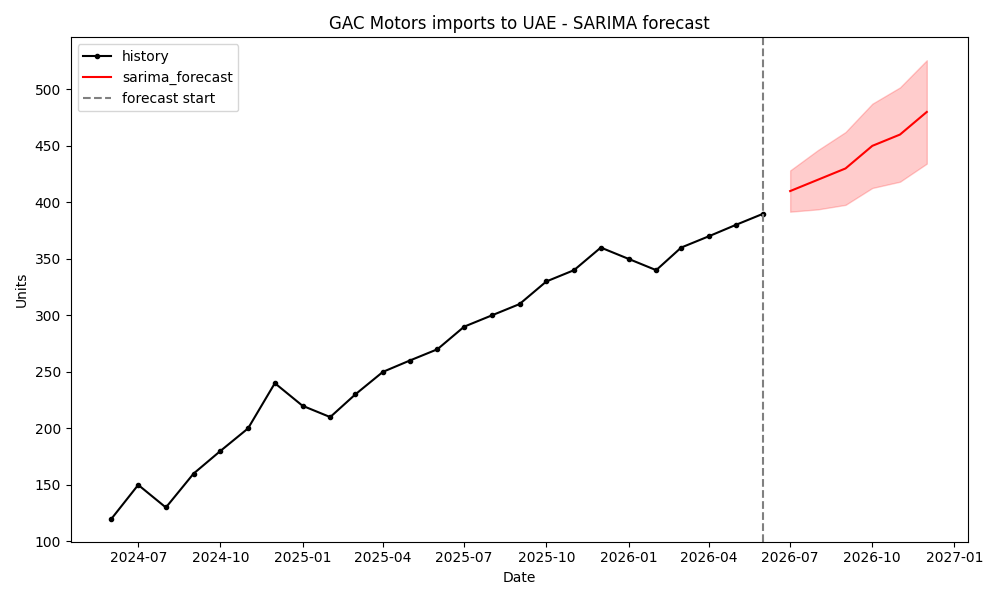

The data file committed next to this chart (first rows):
ds, yhat, yhat_lower, yhat_upper
2026-07-01, 410, 391.7, 428.2
2026-08-01, 420, 393.8, 446.2
2026-09-01, 430, 397.8, 462.2
2026-10-01, 450, 412.7, 487.3
2026-11-01, 460, 418.3, 501.7
2026-12-01, 480, 434.3, 525.7
